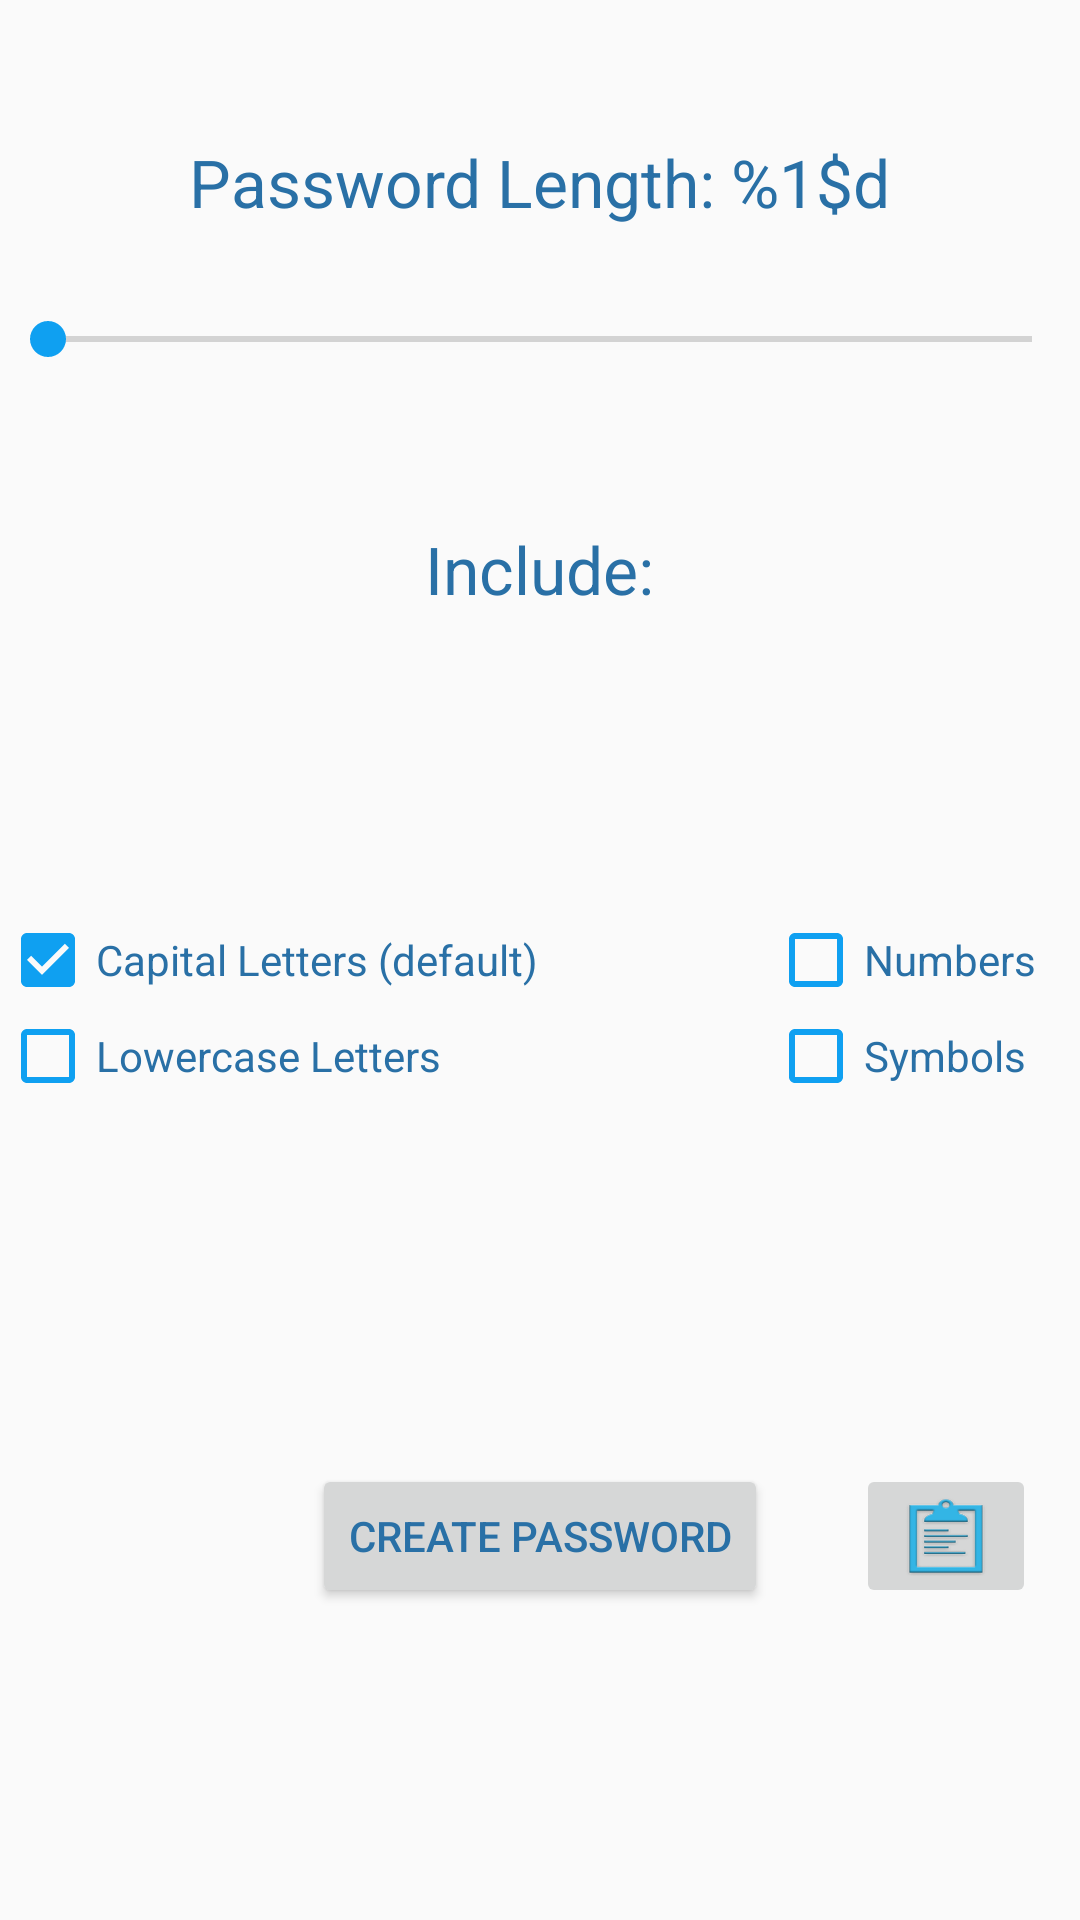

Produce the Android XML layout that renders to this screen, including the resource entries it uses.
<!-- AndroidManifest.xml: application theme AppTheme -->
<!-- res/layout/fragment_create_password.xml -->
<FrameLayout xmlns:android="http://schemas.android.com/apk/res/android"
    xmlns:tools="http://schemas.android.com/tools"
    android:layout_width="match_parent"
    android:layout_height="match_parent"
    tools:context="pickard.marjorie.com.passbank.create_password">

    <RelativeLayout
        android:layout_width="match_parent"
        android:layout_height="match_parent"
        android:id="@+id/content">

        <Button
            android:id="@+id/btnGenerate"
            android:layout_width="wrap_content"
            android:layout_height="wrap_content"
            android:layout_alignParentBottom="true"
            android:layout_centerHorizontal="true"
            android:layout_marginBottom="104dp"
            android:text="@string/generatePassword"
            android:textColor="@color/Darkblue" />


        <SeekBar
            android:id="@+id/lengthSeekBar"
            android:layout_width="wrap_content"
            android:layout_height="wrap_content"
            android:layout_alignParentEnd="true"
            android:layout_alignParentLeft="true"
            android:layout_alignParentRight="true"
            android:layout_alignParentStart="true"
            android:layout_alignParentTop="true"
            android:layout_marginTop="104dp"
            android:indeterminate="false"
            android:max="10"
            android:progress="0"
            android:progressTint="@color/lightBlue"
            android:thumbTint="@color/lightBlue" />

        <TextView
            android:id="@+id/lengthTextView"
            android:layout_width="wrap_content"
            android:layout_height="wrap_content"
            android:layout_alignParentTop="true"
            android:layout_centerHorizontal="true"
            android:layout_marginTop="46dp"
            android:text="@string/Password_Length"
            android:textAppearance="?android:attr/textAppearanceLarge"
            android:textColor="@color/Darkblue" />

        <CheckBox
            android:id="@+id/capLetCheckBox"
            android:layout_width="wrap_content"
            android:layout_height="wrap_content"
            android:layout_alignParentLeft="true"
            android:layout_alignParentStart="true"
            android:layout_centerVertical="true"
            android:buttonTint="@color/lightBlue"
            android:checked="true"
            android:text="@string/Capital_Letters"
            android:textColor="@color/Darkblue" />

        <CheckBox
            android:id="@+id/numCheckBox"
            android:layout_width="wrap_content"
            android:layout_height="wrap_content"
            android:layout_above="@+id/symCheckBox"
            android:layout_toEndOf="@+id/btnGenerate"
            android:layout_toRightOf="@+id/btnGenerate"
            android:buttonTint="@color/lightBlue"
            android:checked="false"
            android:text="@string/Numbers"
            android:textColor="@color/Darkblue" />

        <CheckBox
            android:id="@+id/symCheckBox"
            android:layout_width="wrap_content"
            android:layout_height="wrap_content"
            android:layout_alignLeft="@+id/numCheckBox"
            android:layout_alignStart="@+id/numCheckBox"
            android:layout_alignTop="@+id/lowerCheckBox"
            android:buttonTint="@color/lightBlue"
            android:checked="false"
            android:text="@string/Symbols"
            android:textColor="@color/Darkblue" />

        <TextView
            android:id="@+id/includeText"
            android:layout_width="wrap_content"
            android:layout_height="wrap_content"
            android:layout_centerHorizontal="true"
            android:layout_marginTop="175dp"
            android:text="@string/Include"
            android:textAppearance="?android:attr/textAppearanceLarge"
            android:textColor="@color/Darkblue" />

        <CheckBox
            android:id="@+id/lowerCheckBox"
            android:layout_width="wrap_content"
            android:layout_height="wrap_content"
            android:layout_alignLeft="@+id/capLetCheckBox"
            android:layout_alignStart="@+id/capLetCheckBox"
            android:layout_below="@+id/capLetCheckBox"
            android:buttonTint="@color/lightBlue"
            android:checked="false"
            android:text="@string/Lowercase_Letters"
            android:textColor="@color/Darkblue" />

        <TextView
            android:id="@+id/password_display"
            android:layout_width="wrap_content"
            android:layout_height="wrap_content"
            android:layout_above="@+id/copyToClipboardButton"
            android:layout_centerHorizontal="true"
            android:layout_marginBottom="15dp"
            android:text=""
            android:textAppearance="?android:attr/textAppearanceLarge"
            android:textColor="@color/Darkblue"
            android:textIsSelectable="true" />

        <ImageButton
            android:id="@+id/copyToClipboardButton"
            android:layout_width="60dp"
            android:layout_height="wrap_content"
            android:layout_alignBottom="@+id/btnGenerate"
            android:layout_alignEnd="@id/numCheckBox"
            android:layout_alignRight="@id/numCheckBox"
            android:layout_alignTop="@+id/btnGenerate"
            android:clickable="true"
            android:contextClickable="false"
            android:longClickable="false"
            android:scaleType="fitXY"
            android:src="@drawable/clip_board" />

    </RelativeLayout>

</FrameLayout>
<!-- resources referenced by this layout -->
<resources>
  <item name="Darkblue" type="color">#2970A6</item>
  <item name="lightBlue" type="color">#0FA0F1</item>
  <!-- drawable clip_board: png bitmap (drawable, 8089 bytes) -->
  <string name="Capital_Letters">Capital Letters (default)</string>
  <string name="Include">Include:</string>
  <string name="Lowercase_Letters">Lowercase Letters</string>
  <string name="Numbers">Numbers</string>
  <string name="Password_Length">Password Length: %1$d</string>
  <string name="Symbols">Symbols</string>
  <string name="generatePassword">Create Password</string>
  <style name="AppTheme" parent="Theme.AppCompat.Light.DarkActionBar">
          
          <item name="colorPrimary">@color/Darkblue</item>
          <item name="colorAccent">@color/lightBlue</item>
          <item name="colorPrimaryDark">@color/Darkblue</item>
      </style>
</resources>
